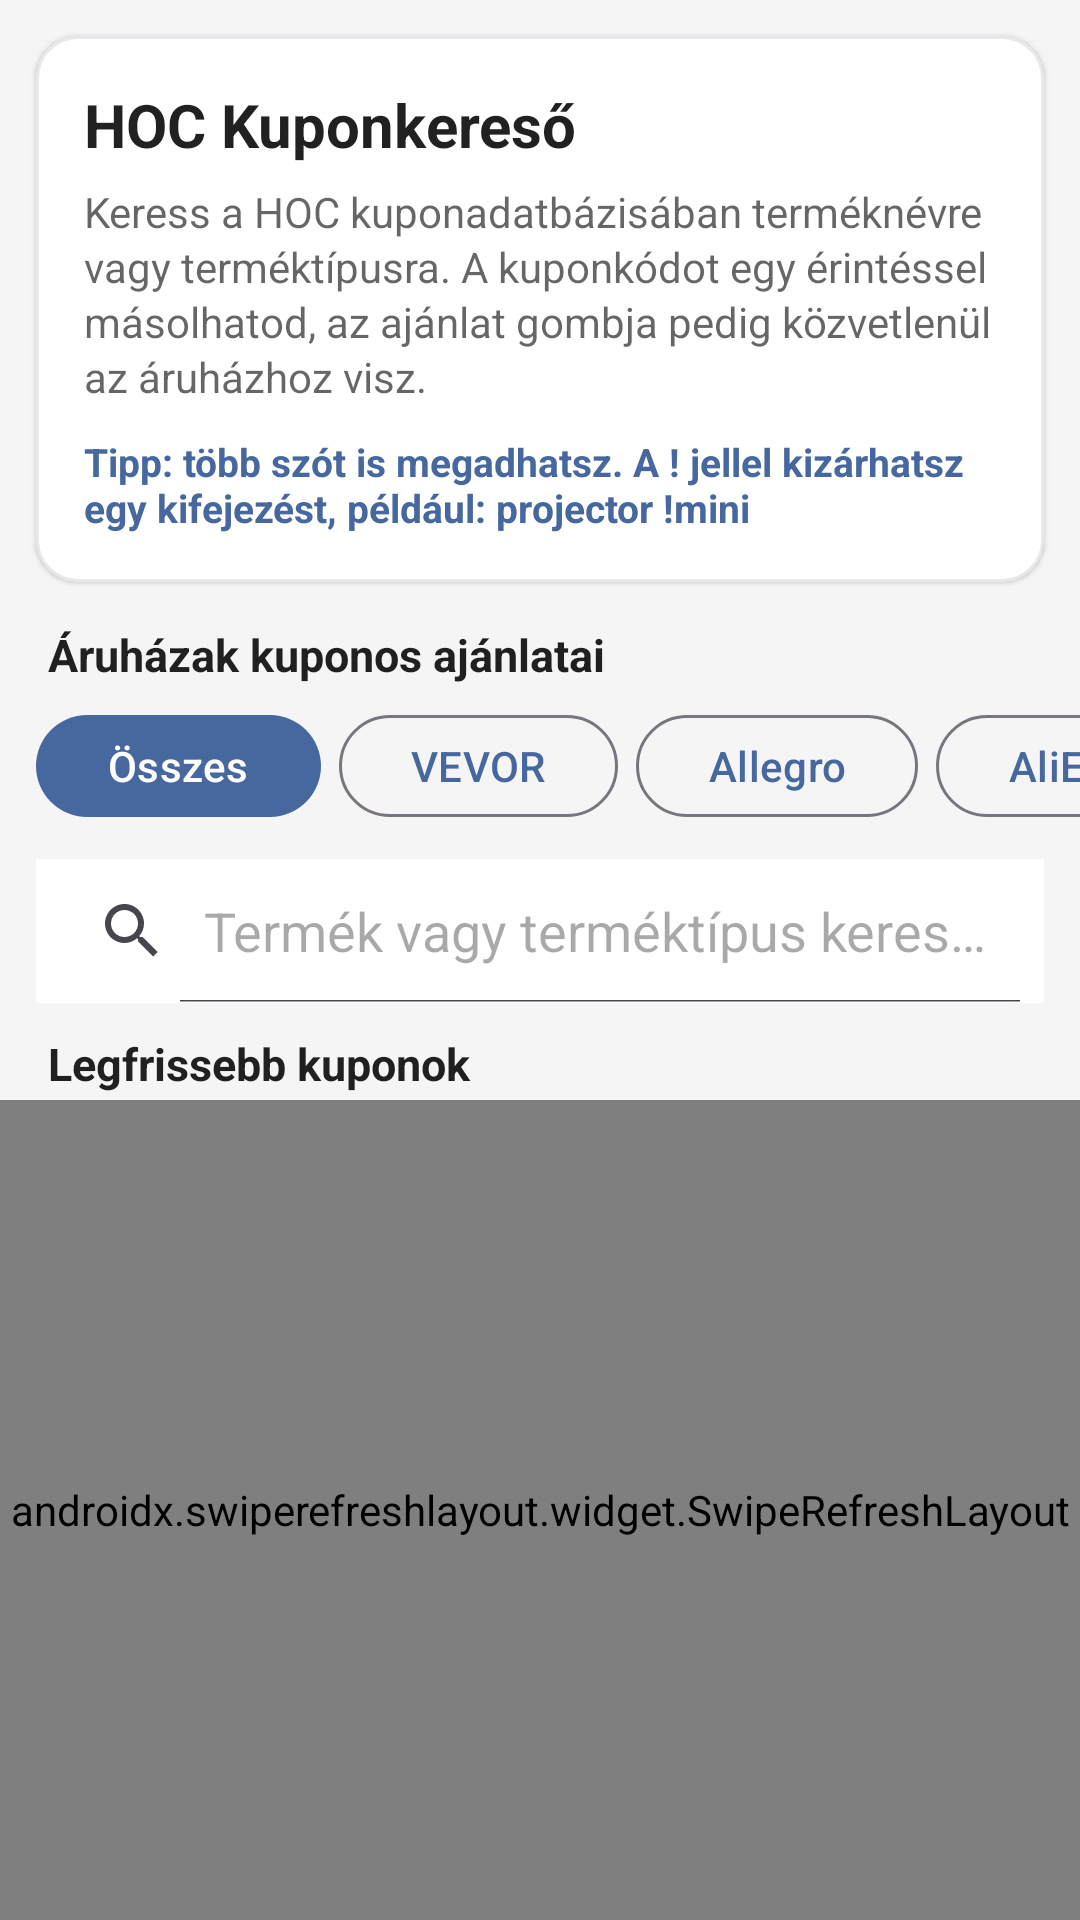

Layout XML and referenced resources for this Android screen:
<!-- AndroidManifest.xml: application theme Theme.HOCApp -->
<!-- res/layout/fragment_coupons.xml -->
<?xml version="1.0" encoding="utf-8"?>
<LinearLayout xmlns:android="http://schemas.android.com/apk/res/android"
    xmlns:app="http://schemas.android.com/apk/res-auto"
    android:layout_width="match_parent"
    android:layout_height="match_parent"
    android:orientation="vertical"
    android:background="@color/background">

    <com.google.android.material.card.MaterialCardView
        android:layout_width="match_parent"
        android:layout_height="wrap_content"
        android:layout_marginStart="12dp"
        android:layout_marginTop="12dp"
        android:layout_marginEnd="12dp"
        app:cardBackgroundColor="@color/card_background"
        app:cardCornerRadius="14dp"
        app:cardElevation="1dp"
        app:strokeColor="#E6E8EC"
        app:strokeWidth="1dp">

        <LinearLayout
            android:layout_width="match_parent"
            android:layout_height="wrap_content"
            android:orientation="vertical"
            android:padding="16dp">

            <TextView
                android:layout_width="match_parent"
                android:layout_height="wrap_content"
                android:text="HOC Kuponkereső"
                android:textColor="@color/text_primary"
                android:textSize="20sp"
                android:textStyle="bold" />

            <TextView
                android:layout_width="match_parent"
                android:layout_height="wrap_content"
                android:layout_marginTop="6dp"
                android:text="Keress a HOC kuponadatbázisában terméknévre vagy terméktípusra. A kuponkódot egy érintéssel másolhatod, az ajánlat gombja pedig közvetlenül az áruházhoz visz."
                android:textColor="@color/text_secondary"
                android:textSize="14sp"
                android:lineSpacingExtra="2dp" />

            <TextView
                android:layout_width="match_parent"
                android:layout_height="wrap_content"
                android:layout_marginTop="10dp"
                android:text="Tipp: több szót is megadhatsz. A ! jellel kizárhatsz egy kifejezést, például: projector !mini"
                android:textColor="@color/hoc_blue"
                android:textSize="13sp"
                android:textStyle="bold" />
        </LinearLayout>
    </com.google.android.material.card.MaterialCardView>

    <TextView
        android:layout_width="match_parent"
        android:layout_height="wrap_content"
        android:layout_marginStart="16dp"
        android:layout_marginTop="14dp"
        android:layout_marginEnd="16dp"
        android:text="Áruházak kuponos ajánlatai"
        android:textColor="@color/text_primary"
        android:textSize="15sp"
        android:textStyle="bold" />

    <HorizontalScrollView
        android:layout_width="match_parent"
        android:layout_height="wrap_content"
        android:layout_marginTop="6dp"
        android:scrollbars="none"
        android:fillViewport="false">

        <LinearLayout
            android:layout_width="wrap_content"
            android:layout_height="wrap_content"
            android:orientation="horizontal"
            android:paddingStart="12dp"
            android:paddingEnd="12dp">

            <com.google.android.material.button.MaterialButton
                android:id="@+id/storeAll"
                style="@style/Widget.Material3.Button"
                android:layout_width="wrap_content"
                android:layout_height="42dp"
                android:layout_marginEnd="6dp"
                android:text="Összes" />

            <com.google.android.material.button.MaterialButton
                android:id="@+id/storeVevor"
                style="@style/Widget.Material3.Button.OutlinedButton"
                android:layout_width="wrap_content"
                android:layout_height="42dp"
                android:layout_marginEnd="6dp"
                android:text="VEVOR" />

            <com.google.android.material.button.MaterialButton
                android:id="@+id/storeAllegro"
                style="@style/Widget.Material3.Button.OutlinedButton"
                android:layout_width="wrap_content"
                android:layout_height="42dp"
                android:layout_marginEnd="6dp"
                android:text="Allegro" />

            <com.google.android.material.button.MaterialButton
                android:id="@+id/storeAliexpress"
                style="@style/Widget.Material3.Button.OutlinedButton"
                android:layout_width="wrap_content"
                android:layout_height="42dp"
                android:layout_marginEnd="6dp"
                android:text="AliExpress" />

            <com.google.android.material.button.MaterialButton
                android:id="@+id/storeBanggood"
                style="@style/Widget.Material3.Button.OutlinedButton"
                android:layout_width="wrap_content"
                android:layout_height="42dp"
                android:layout_marginEnd="6dp"
                android:text="Banggood" />

            <com.google.android.material.button.MaterialButton
                android:id="@+id/storeGeekbuying"
                style="@style/Widget.Material3.Button.OutlinedButton"
                android:layout_width="wrap_content"
                android:layout_height="42dp"
                android:text="Geekbuying" />
        </LinearLayout>
    </HorizontalScrollView>

    <SearchView
        android:id="@+id/searchView"
        android:layout_width="match_parent"
        android:layout_height="wrap_content"
        android:layout_marginStart="12dp"
        android:layout_marginTop="10dp"
        android:layout_marginEnd="12dp"
        android:queryHint="Termék vagy terméktípus keresése…"
        android:background="@color/white"
        android:iconifiedByDefault="false" />

    <TextView
        android:id="@+id/resultTitle"
        android:layout_width="match_parent"
        android:layout_height="wrap_content"
        android:layout_marginStart="16dp"
        android:layout_marginTop="10dp"
        android:layout_marginEnd="16dp"
        android:layout_marginBottom="2dp"
        android:text="Legfrissebb kuponok"
        android:textColor="@color/text_primary"
        android:textSize="15sp"
        android:textStyle="bold" />

    <FrameLayout
        android:layout_width="match_parent"
        android:layout_height="0dp"
        android:layout_weight="1">

        <androidx.swiperefreshlayout.widget.SwipeRefreshLayout
            android:id="@+id/swipeRefresh"
            android:layout_width="match_parent"
            android:layout_height="match_parent">

            <androidx.recyclerview.widget.RecyclerView
                android:id="@+id/recyclerView"
                android:layout_width="match_parent"
                android:layout_height="match_parent"
                android:padding="8dp"
                android:clipToPadding="false" />

        </androidx.swiperefreshlayout.widget.SwipeRefreshLayout>

        <ProgressBar
            android:id="@+id/progressBar"
            android:layout_width="wrap_content"
            android:layout_height="wrap_content"
            android:layout_gravity="center"
            android:visibility="gone" />

        <TextView
            android:id="@+id/errorText"
            android:layout_width="wrap_content"
            android:layout_height="wrap_content"
            android:layout_gravity="center"
            android:padding="24dp"
            android:textSize="16sp"
            android:textColor="@color/text_secondary"
            android:textAlignment="center"
            android:visibility="gone" />

    </FrameLayout>

</LinearLayout>
<!-- resources referenced by this layout -->
<resources>
  <color name="background">#FFF5F5F5</color>
  <color name="card_background">#FFFFFFFF</color>
  <color name="hoc_blue">#47689f</color>
  <color name="text_primary">#DE000000</color>
  <color name="text_secondary">#99000000</color>
  <color name="white">#FFFFFFFF</color>
  <style name="Theme.HOCApp" parent="Theme.Material3.Light.NoActionBar">
          <item name="colorPrimary">@color/hoc_blue</item>
          <item name="colorPrimaryDark">@color/primary_dark</item>
          <item name="colorAccent">@color/hoc_orange</item>
          <item name="android:statusBarColor">@color/hoc_blue</item>
          <item name="android:windowLightStatusBar">false</item>
      </style>
  <color name="primary_dark">#3a5480</color>
  <color name="hoc_orange">#fb9149</color>
</resources>
